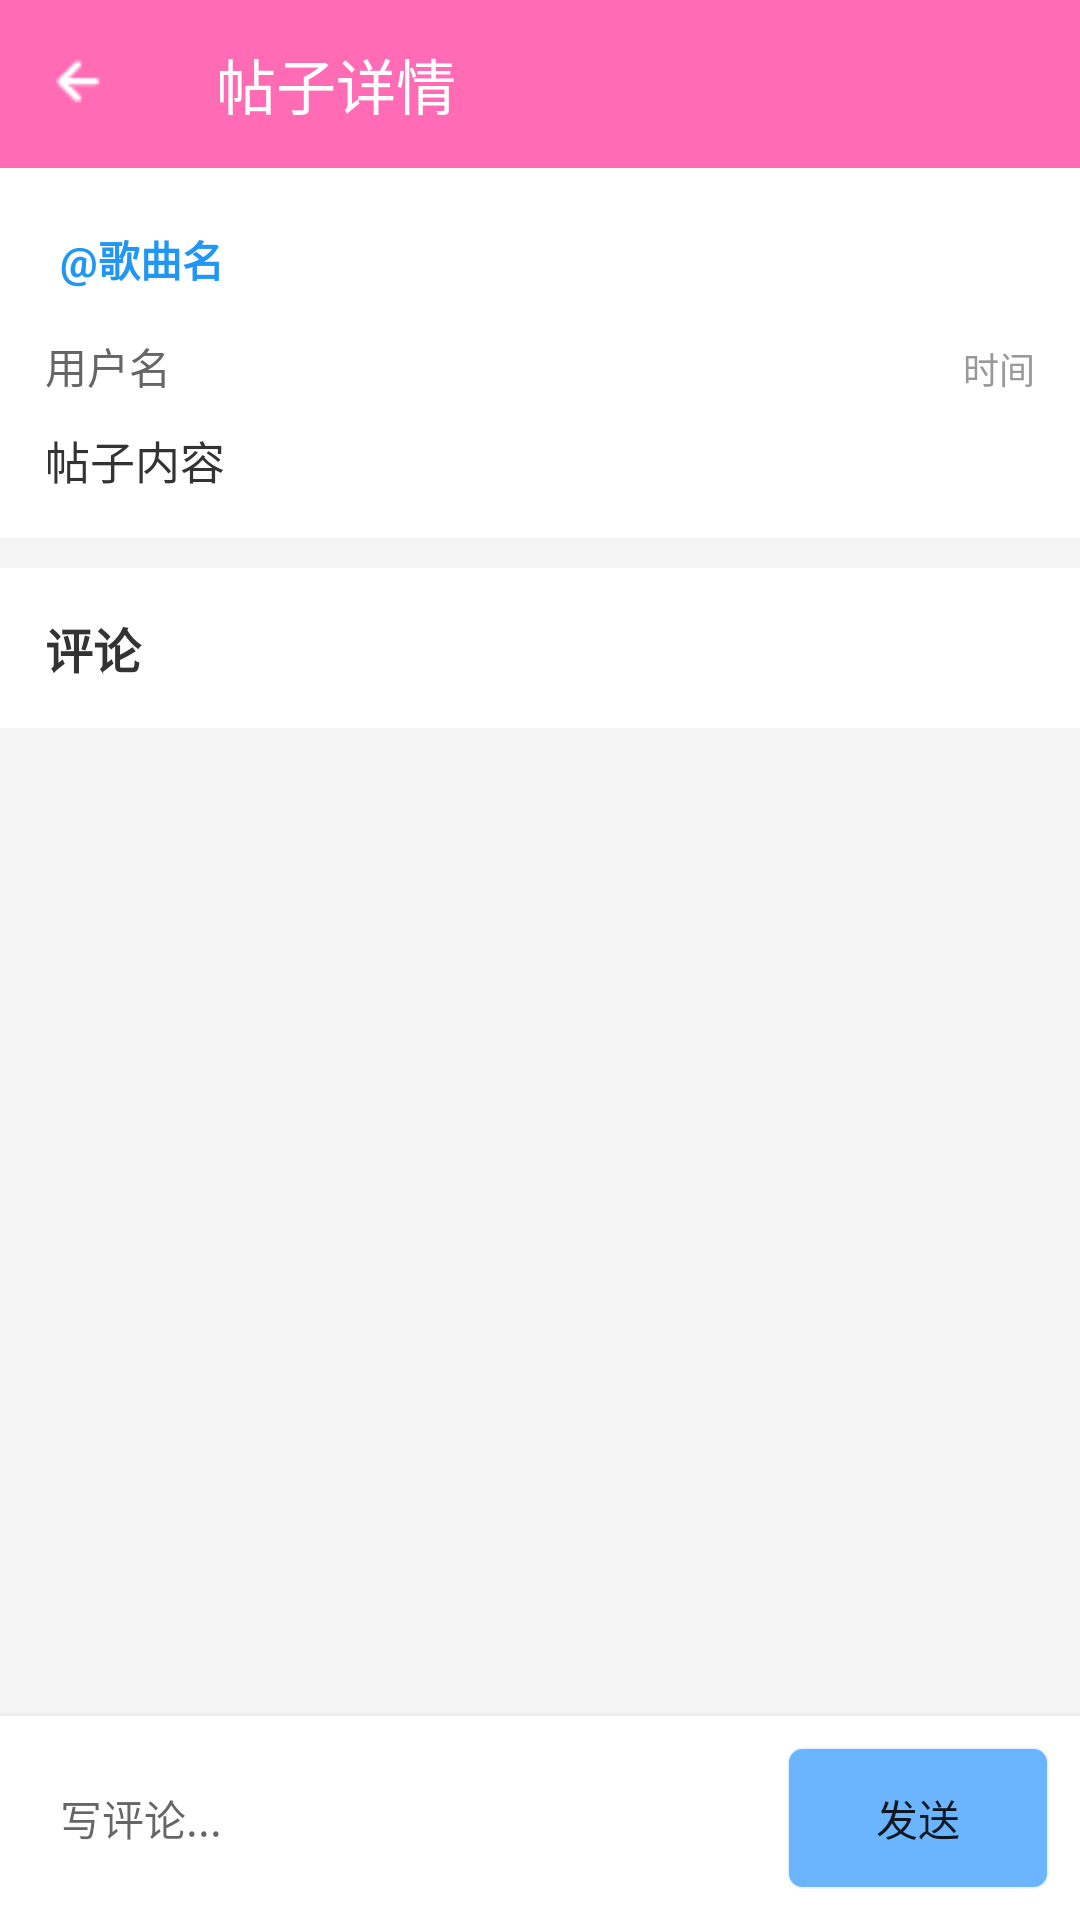

Android layout source for this screen:
<!-- AndroidManifest.xml: application theme Theme.CoolMusic -->
<!-- res/layout/activity_post_detail.xml -->
<?xml version="1.0" encoding="utf-8"?>
<LinearLayout xmlns:android="http://schemas.android.com/apk/res/android"
    xmlns:app="http://schemas.android.com/apk/res-auto"
    android:layout_width="match_parent"
    android:layout_height="match_parent"
    android:orientation="vertical"
    android:background="#F5F5F5">

    <androidx.appcompat.widget.Toolbar
        android:id="@+id/post_detail_toolbar"
        android:layout_width="match_parent"
        android:layout_height="wrap_content"
        android:background="@color/zhuti_color"
        app:title="帖子详情"
        app:titleTextColor="#FFFFFF"
        app:navigationIcon="@drawable/back" />

    <ScrollView
        android:layout_width="match_parent"
        android:layout_height="0dp"
        android:layout_weight="1">

        <LinearLayout
            android:layout_width="match_parent"
            android:layout_height="wrap_content"
            android:orientation="vertical">

            
            <LinearLayout
                android:layout_width="match_parent"
                android:layout_height="wrap_content"
                android:orientation="vertical"
                android:background="@android:color/white"
                android:padding="15dp"
                android:layout_marginBottom="10dp">

                
                <TextView
                    android:id="@+id/post_detail_music_tag"
                    android:layout_width="wrap_content"
                    android:layout_height="wrap_content"
                    android:text="@歌曲名"
                    android:textColor="#2196F3"
                    android:textSize="14sp"
                    android:textStyle="bold"
                    android:padding="5dp"
                    android:layout_marginBottom="10dp"/>

                
                <LinearLayout
                    android:layout_width="match_parent"
                    android:layout_height="wrap_content"
                    android:orientation="horizontal"
                    android:layout_marginBottom="10dp">

                    <TextView
                        android:id="@+id/post_detail_username"
                        android:layout_width="0dp"
                        android:layout_height="wrap_content"
                        android:layout_weight="1"
                        android:text="用户名"
                        android:textColor="#666666"
                        android:textSize="14sp"/>

                    <TextView
                        android:id="@+id/post_detail_time"
                        android:layout_width="wrap_content"
                        android:layout_height="wrap_content"
                        android:text="时间"
                        android:textColor="#999999"
                        android:textSize="12sp"/>

                </LinearLayout>

                
                <TextView
                    android:id="@+id/post_detail_content"
                    android:layout_width="match_parent"
                    android:layout_height="wrap_content"
                    android:text="帖子内容"
                    android:textColor="#333333"
                    android:textSize="15sp"
                    android:lineSpacingExtra="4dp"/>

            </LinearLayout>

            
            <TextView
                android:layout_width="match_parent"
                android:layout_height="wrap_content"
                android:text="评论"
                android:textSize="16sp"
                android:textStyle="bold"
                android:textColor="#333333"
                android:padding="15dp"
                android:background="@android:color/white"/>

            
            <androidx.recyclerview.widget.RecyclerView
                android:id="@+id/post_detail_comments"
                android:layout_width="match_parent"
                android:layout_height="wrap_content"
                android:background="@android:color/white"
                android:nestedScrollingEnabled="false"/>

        </LinearLayout>

    </ScrollView>

    
    <LinearLayout
        android:layout_width="match_parent"
        android:layout_height="wrap_content"
        android:orientation="horizontal"
        android:padding="10dp"
        android:background="@android:color/white"
        android:elevation="4dp"
        android:gravity="center_vertical">

        <EditText
            android:id="@+id/post_detail_comment_input"
            android:layout_width="0dp"
            android:layout_height="wrap_content"
            android:layout_weight="1"
            android:hint="写评论..."
            android:textSize="14sp"
            android:background="@drawable/rounded_button_background3"
            android:padding="10dp"
            android:maxLines="3"/>

        <Button
            android:id="@+id/post_detail_comment_send"
            android:layout_width="wrap_content"
            android:layout_height="wrap_content"
            android:text="发送"
            android:textSize="14sp"
            android:background="@drawable/music_bg"
            android:layout_marginLeft="10dp"/>

    </LinearLayout>

</LinearLayout>
<!-- resources referenced by this layout -->
<resources>
  <color name="zhuti_color">#ff6bb5</color>
  <!-- drawable back: png bitmap (drawable, 304 bytes) -->
  <!-- drawable music_bg (drawable) -->
  <?xml version="1.0" encoding="utf-8"?>
  <shape xmlns:android="http://schemas.android.com/apk/res/android">
      <solid android:color="#6bb5ff"></solid>
      <stroke android:width="1dp" android:color="#D1FFFFFF"/>
      <corners android:radius="5dp" />
  </shape>
  <!-- drawable rounded_button_background3 (drawable) -->
  <?xml version="1.0" encoding="utf-8"?>
  <shape xmlns:android="http://schemas.android.com/apk/res/android"
      android:shape="rectangle">
      
      <corners android:radius="15dp" />
  
      
      <solid android:color="#5EFFFFFF" />
  
      
      
  
  </shape>
  <style name="Theme.CoolMusic" parent="Theme.MaterialComponents.DayNight.NoActionBar.Bridge">
   
          
  
          
          <item name="android:windowLayoutInDisplayCutoutMode" tools:targetApi="p">shortEdges</item>
          
          <item name="android:windowTranslucentStatus">true</item>
          <item name="android:windowTranslucentNavigation">false</item>
          
          <item name="android:colorEdgeEffect">@color/primary_pink</item>
      </style>
  <color name="primary_pink">#FF6B9D</color>
</resources>
